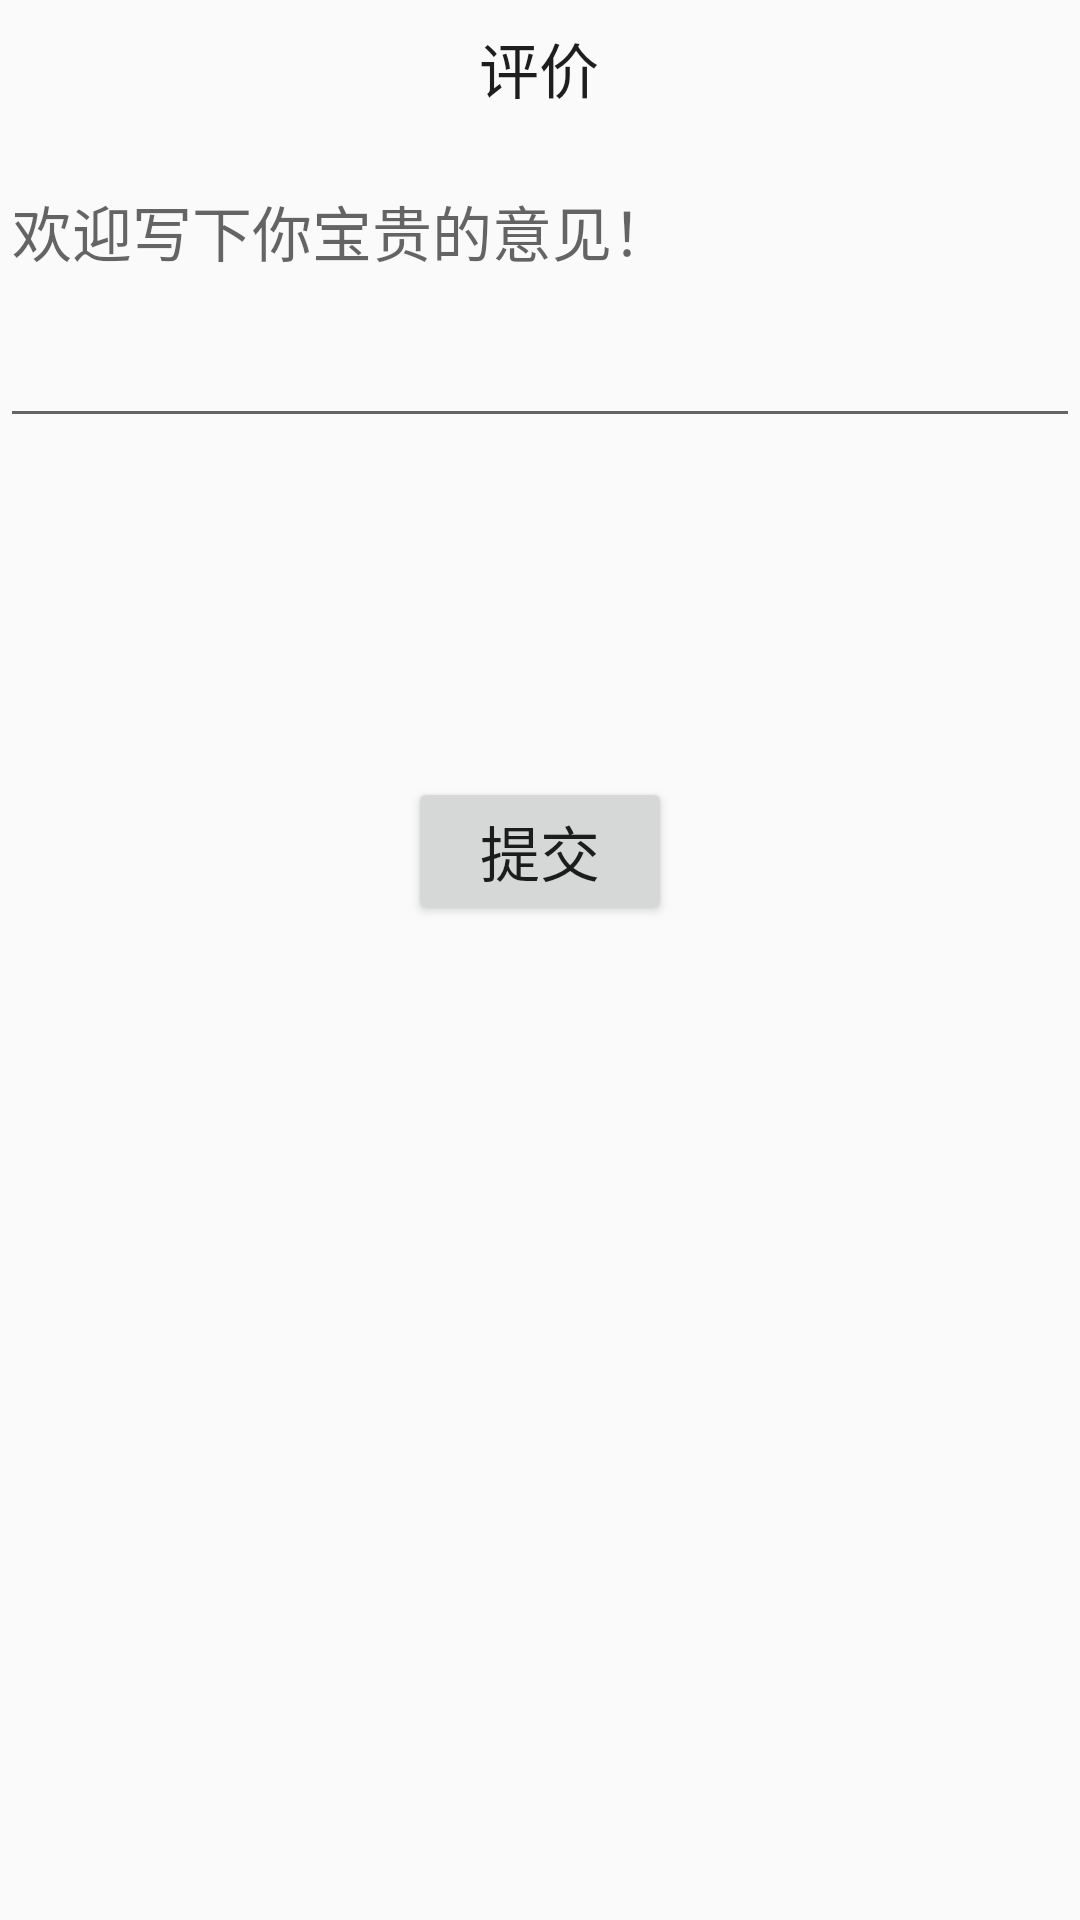

This screen was rendered from an Android layout file. Write that file and the resources it references.
<!-- AndroidManifest.xml: application theme Theme.Design.Light.NoActionBar -->
<!-- res/layout/activity_evaluateactivity.xml -->
<?xml version="1.0" encoding="utf-8"?>
<RelativeLayout xmlns:android="http://schemas.android.com/apk/res/android"
    xmlns:app="http://schemas.android.com/apk/res-auto"
    xmlns:tools="http://schemas.android.com/tools"
    android:layout_width="match_parent"
    android:layout_height="match_parent"
    tools:context=".evaluateactivity">

    <android.support.constraint.ConstraintLayout
        android:layout_width="match_parent"
        android:layout_height="match_parent">

        <TextView
            android:id="@+id/textView32"
            android:layout_width="wrap_content"
            android:layout_height="wrap_content"
            android:layout_marginEnd="172dp"
            android:layout_marginStart="171dp"
            android:layout_marginTop="8dp"
            android:text="评价"
            android:textColor="#1E1E1E"
            android:textSize="20sp"
            app:layout_constraintEnd_toEndOf="parent"
            app:layout_constraintStart_toStartOf="parent"
            app:layout_constraintTop_toTopOf="parent" />

        <EditText
            android:id="@+id/editText"
            android:layout_width="match_parent"
            android:layout_height="wrap_content"
            android:layout_marginTop="15dp"
            android:gravity="top"
            android:hint="欢迎写下你宝贵的意见！"
            android:maxLines="8"
            android:minLines="3"
            android:textSize="20sp"
            app:layout_constraintEnd_toEndOf="parent"
            app:layout_constraintStart_toStartOf="parent"
            app:layout_constraintTop_toBottomOf="@+id/textView32" />

        <Button
            android:id="@+id/tijiao"
            android:layout_width="wrap_content"
            android:layout_height="wrap_content"
            android:layout_marginEnd="148dp"
            android:layout_marginStart="148dp"
            android:layout_marginTop="113dp"
            android:text="提交"
            android:textSize="20sp"
            app:layout_constraintEnd_toEndOf="parent"
            app:layout_constraintStart_toStartOf="parent"
            app:layout_constraintTop_toBottomOf="@+id/editText" />

    </android.support.constraint.ConstraintLayout>

</RelativeLayout>
<!-- resources referenced by this layout -->
<resources>

</resources>
